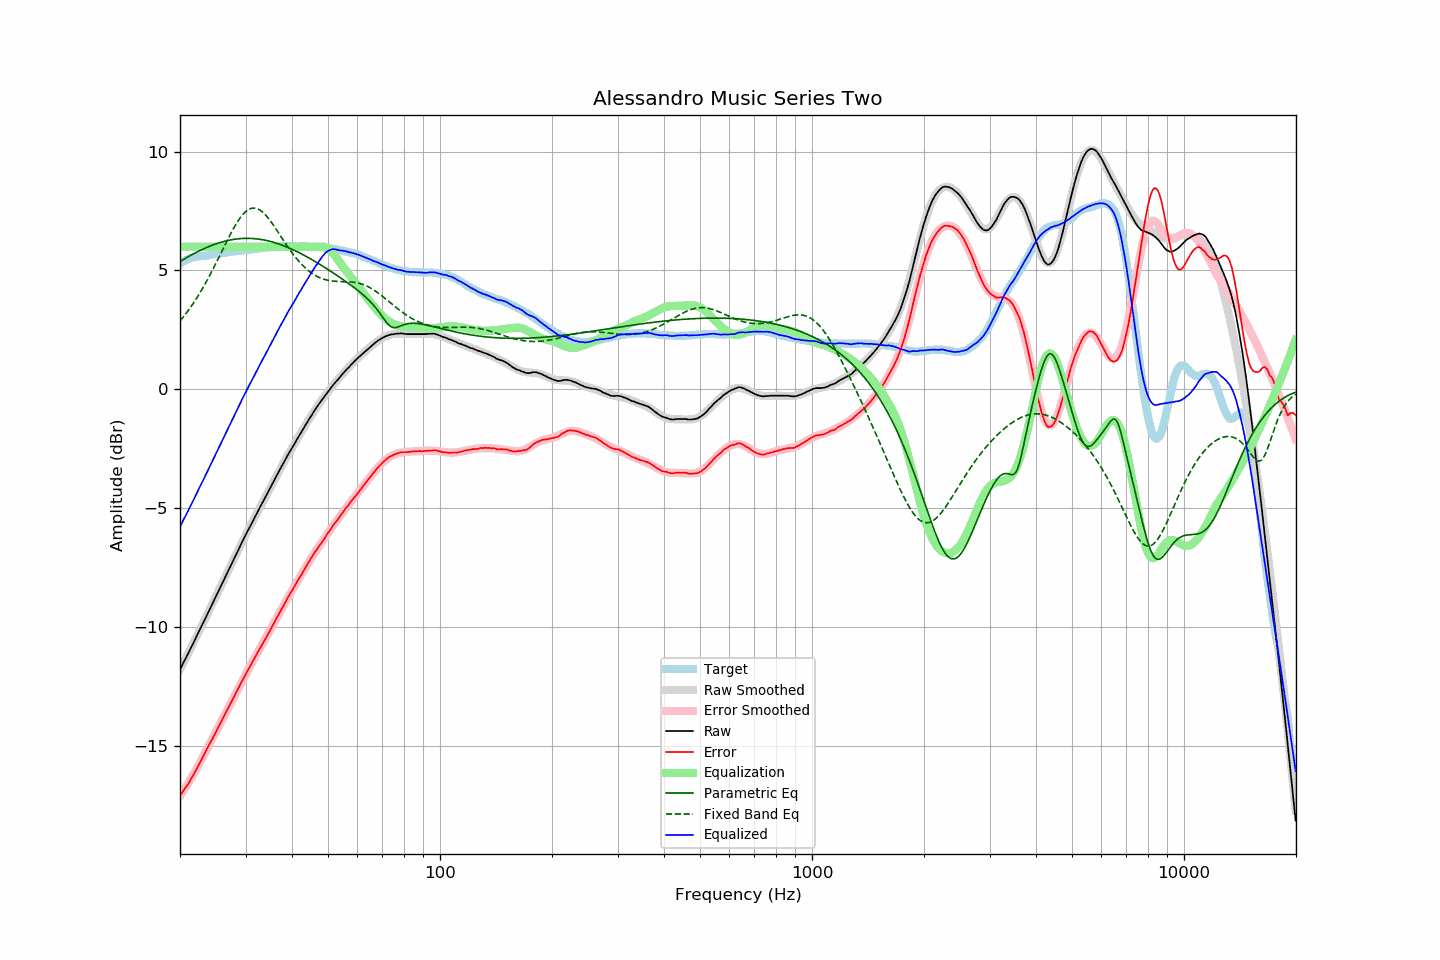

Values plotted in this chart, from the file beside it:
frequency, raw, error, smoothed, error_smoothed, equalization, parametric_eq, fixed_band_eq, equalized_raw, equalized_smoothed, target
20.00, -11.77, -17.07, -11.78, -17.10, 6.00, 5.38, 2.88, -5.77, -5.78, 5.29
20.20, -11.64, -16.98, -11.64, -16.99, 6.00, 5.42, 2.96, -5.64, -5.64, 5.33
20.40, -11.50, -16.88, -11.51, -16.89, 6.00, 5.46, 3.04, -5.50, -5.51, 5.37
20.61, -11.38, -16.78, -11.38, -16.78, 6.00, 5.50, 3.13, -5.38, -5.38, 5.40
20.81, -11.24, -16.69, -11.24, -16.68, 6.00, 5.54, 3.21, -5.24, -5.24, 5.44
21.02, -11.11, -16.60, -11.11, -16.57, 6.00, 5.57, 3.30, -5.11, -5.11, 5.48
21.23, -10.97, -16.48, -10.97, -16.45, 6.00, 5.61, 3.40, -4.97, -4.97, 5.50
21.44, -10.83, -16.36, -10.84, -16.34, 6.00, 5.65, 3.49, -4.83, -4.84, 5.52
21.66, -10.71, -16.25, -10.70, -16.23, 6.00, 5.69, 3.59, -4.71, -4.70, 5.54
21.87, -10.56, -16.12, -10.56, -16.11, 6.00, 5.72, 3.69, -4.56, -4.56, 5.55
22.09, -10.42, -16.00, -10.43, -15.99, 6.00, 5.76, 3.80, -4.42, -4.43, 5.57
22.31, -10.28, -15.86, -10.29, -15.87, 6.00, 5.79, 3.90, -4.28, -4.29, 5.58
22.54, -10.15, -15.74, -10.15, -15.74, 6.00, 5.82, 4.01, -4.15, -4.15, 5.59
22.76, -10.01, -15.61, -10.01, -15.61, 6.00, 5.86, 4.13, -4.01, -4.01, 5.60
22.99, -9.87, -15.48, -9.87, -15.48, 6.00, 5.89, 4.24, -3.87, -3.87, 5.60
23.22, -9.74, -15.35, -9.73, -15.35, 6.00, 5.92, 4.36, -3.74, -3.73, 5.61
23.45, -9.59, -15.21, -9.59, -15.22, 6.00, 5.95, 4.48, -3.59, -3.59, 5.62
23.69, -9.46, -15.09, -9.45, -15.09, 6.00, 5.98, 4.60, -3.46, -3.45, 5.63
23.92, -9.31, -14.95, -9.31, -14.96, 6.00, 6.01, 4.73, -3.31, -3.31, 5.64
24.16, -9.17, -14.83, -9.17, -14.83, 6.00, 6.03, 4.86, -3.17, -3.17, 5.66
24.40, -9.03, -14.71, -9.03, -14.70, 6.00, 6.06, 4.99, -3.03, -3.03, 5.68
24.65, -8.90, -14.57, -8.89, -14.57, 6.00, 6.09, 5.12, -2.90, -2.89, 5.68
24.89, -8.75, -14.44, -8.75, -14.44, 6.00, 6.11, 5.25, -2.75, -2.75, 5.69
25.14, -8.61, -14.31, -8.61, -14.31, 6.00, 6.13, 5.39, -2.61, -2.61, 5.70
25.39, -8.47, -14.18, -8.47, -14.18, 6.00, 6.16, 5.52, -2.47, -2.47, 5.71
25.65, -8.33, -14.05, -8.33, -14.05, 6.00, 6.18, 5.66, -2.33, -2.33, 5.73
25.91, -8.19, -13.91, -8.19, -13.92, 6.00, 6.20, 5.80, -2.19, -2.19, 5.73
26.16, -8.04, -13.78, -8.05, -13.79, 6.00, 6.22, 5.94, -2.04, -2.05, 5.74
26.43, -7.91, -13.65, -7.91, -13.66, 6.00, 6.23, 6.08, -1.91, -1.91, 5.74
26.69, -7.76, -13.52, -7.77, -13.52, 6.00, 6.25, 6.21, -1.76, -1.77, 5.75
26.96, -7.63, -13.40, -7.62, -13.39, 6.00, 6.26, 6.35, -1.63, -1.62, 5.77
27.23, -7.49, -13.27, -7.48, -13.26, 6.00, 6.28, 6.48, -1.49, -1.48, 5.78
27.50, -7.35, -13.14, -7.34, -13.13, 6.00, 6.29, 6.61, -1.35, -1.34, 5.79
27.77, -7.20, -12.99, -7.20, -13.00, 6.00, 6.30, 6.73, -1.20, -1.20, 5.79
28.05, -7.06, -12.87, -7.06, -12.87, 6.00, 6.31, 6.85, -1.06, -1.06, 5.81
28.33, -6.92, -12.73, -6.92, -12.73, 6.00, 6.32, 6.96, -0.92, -0.92, 5.81
28.62, -6.79, -12.61, -6.78, -12.60, 6.00, 6.33, 7.07, -0.79, -0.78, 5.82
28.90, -6.64, -12.47, -6.64, -12.48, 6.00, 6.34, 7.17, -0.64, -0.64, 5.83
29.19, -6.50, -12.33, -6.51, -12.35, 6.00, 6.34, 7.26, -0.50, -0.51, 5.83
29.48, -6.36, -12.22, -6.37, -12.22, 6.00, 6.35, 7.35, -0.36, -0.37, 5.86
29.78, -6.23, -12.08, -6.24, -12.09, 6.00, 6.35, 7.42, -0.23, -0.24, 5.85
30.08, -6.10, -11.96, -6.10, -11.96, 6.00, 6.35, 7.48, -0.10, -0.10, 5.86
30.38, -5.97, -11.83, -5.97, -11.83, 6.00, 6.35, 7.53, 0.03, 0.03, 5.86
30.68, -5.83, -11.72, -5.83, -11.71, 6.00, 6.35, 7.57, 0.17, 0.17, 5.88
30.99, -5.71, -11.59, -5.70, -11.59, 6.00, 6.35, 7.60, 0.29, 0.30, 5.88
31.30, -5.58, -11.47, -5.57, -11.46, 6.00, 6.34, 7.62, 0.42, 0.43, 5.89
31.61, -5.44, -11.34, -5.44, -11.34, 6.00, 6.34, 7.62, 0.56, 0.56, 5.90
31.93, -5.32, -11.22, -5.31, -11.22, 6.00, 6.33, 7.62, 0.68, 0.69, 5.91
32.24, -5.18, -11.09, -5.18, -11.10, 6.00, 6.33, 7.60, 0.82, 0.82, 5.91
32.57, -5.06, -10.98, -5.06, -10.98, 6.00, 6.32, 7.57, 0.94, 0.94, 5.92
32.89, -4.92, -10.86, -4.93, -10.86, 6.00, 6.31, 7.53, 1.08, 1.07, 5.93
33.22, -4.79, -10.74, -4.80, -10.74, 6.00, 6.30, 7.48, 1.21, 1.20, 5.94
33.55, -4.67, -10.62, -4.67, -10.62, 6.00, 6.29, 7.42, 1.33, 1.33, 5.95
33.89, -4.54, -10.50, -4.54, -10.49, 6.00, 6.27, 7.35, 1.46, 1.46, 5.96
34.23, -4.42, -10.38, -4.41, -10.37, 6.00, 6.26, 7.27, 1.58, 1.59, 5.97
34.57, -4.28, -10.26, -4.28, -10.25, 6.00, 6.24, 7.19, 1.72, 1.72, 5.97
34.92, -4.16, -10.13, -4.15, -10.13, 6.00, 6.23, 7.10, 1.84, 1.85, 5.97
35.27, -4.03, -10.01, -4.02, -10.00, 6.00, 6.21, 7.01, 1.97, 1.98, 5.98
35.62, -3.90, -9.88, -3.89, -9.88, 6.00, 6.19, 6.92, 2.10, 2.11, 5.99
35.97, -3.76, -9.75, -3.77, -9.76, 6.00, 6.17, 6.82, 2.24, 2.23, 5.99
... 635 more rows
